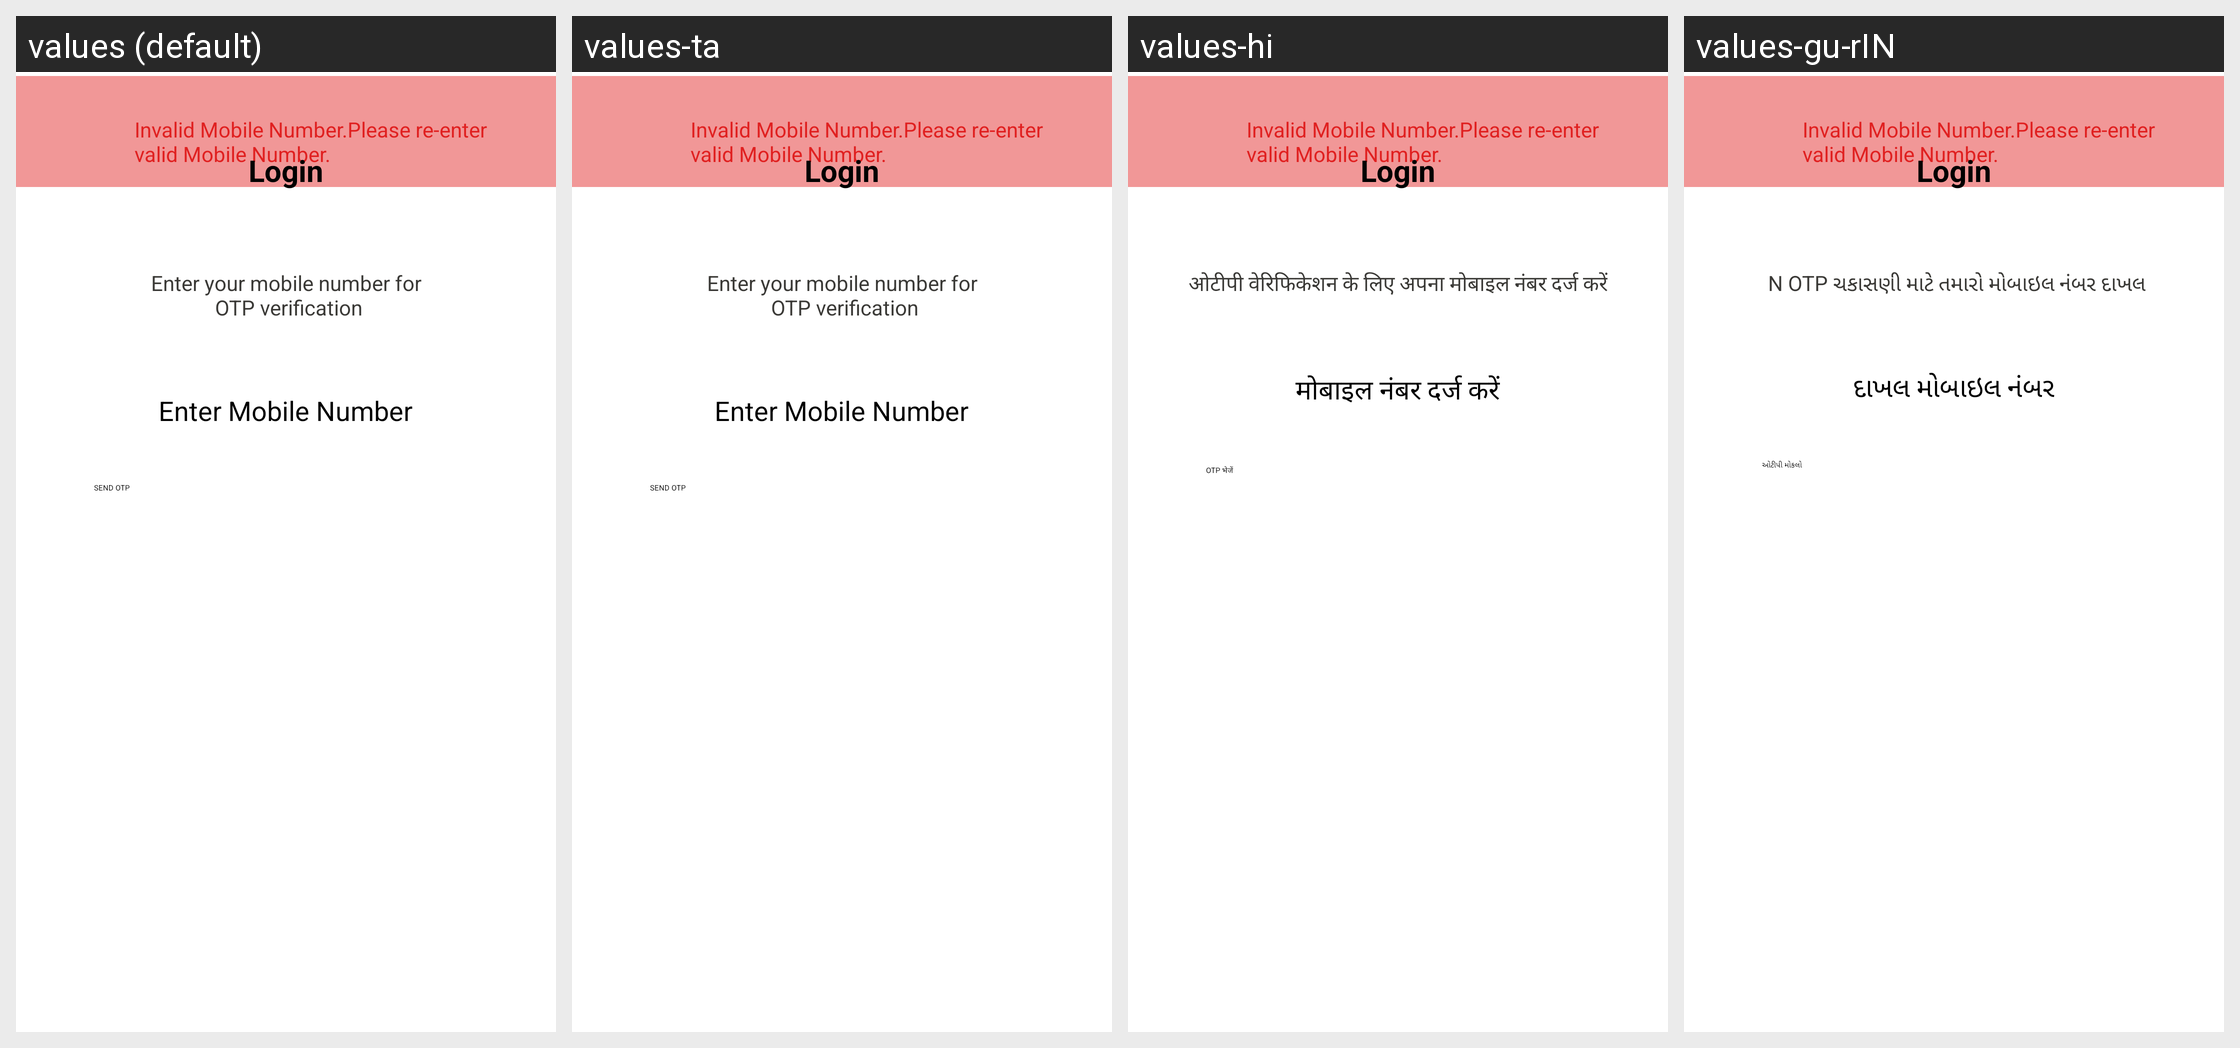

This grid shows one Android layout under several languages. Give, for every string resource on the screen, its name, the default text and each shown locale's text.
Android screen res/layout/mobile_number_input.xml rendered under 4 locales, left to right: values (default), values-ta, values-hi, values-gu-rIN. Device: Nexus 5 (rendered at 1080×1920; each locale shown at half size, 540×960, under a caption strip naming it); theme GigforceTheme.
Other locales in the repository, not shown: values-fr, values-gu, values-kn-rIN, values-ma, values-mr, values-pa, values-te-rIN.
Strings drawn on this screen, with the default value and each locale's value (text and hints the layout hard-codes, and strings that could not be matched under every locale, appear in the picture but are not listed):

otp_enter_mobile_num
  values: Enter your mobile number for
       OTP verification
  values-ta: Enter your mobile number for
       OTP verification
  values-hi: ओटीपी वेरिफिकेशन के लिए अपना मोबाइल नंबर दर्ज करें
  values-gu-rIN:  N OTP ચકાસણી માટે તમારો મોબાઇલ નંબર દાખલ

mobile_login
  values: Enter Mobile Number
  values-ta: Enter Mobile Number
  values-hi: मोबाइल नंबर दर्ज करें
  values-gu-rIN: દાખલ મોબાઇલ નંબર

otp_send_otp
  values: SEND OTP
  values-ta: SEND OTP
  values-hi: OTP भेजें
  values-gu-rIN: ઓટીપી મોકલો
